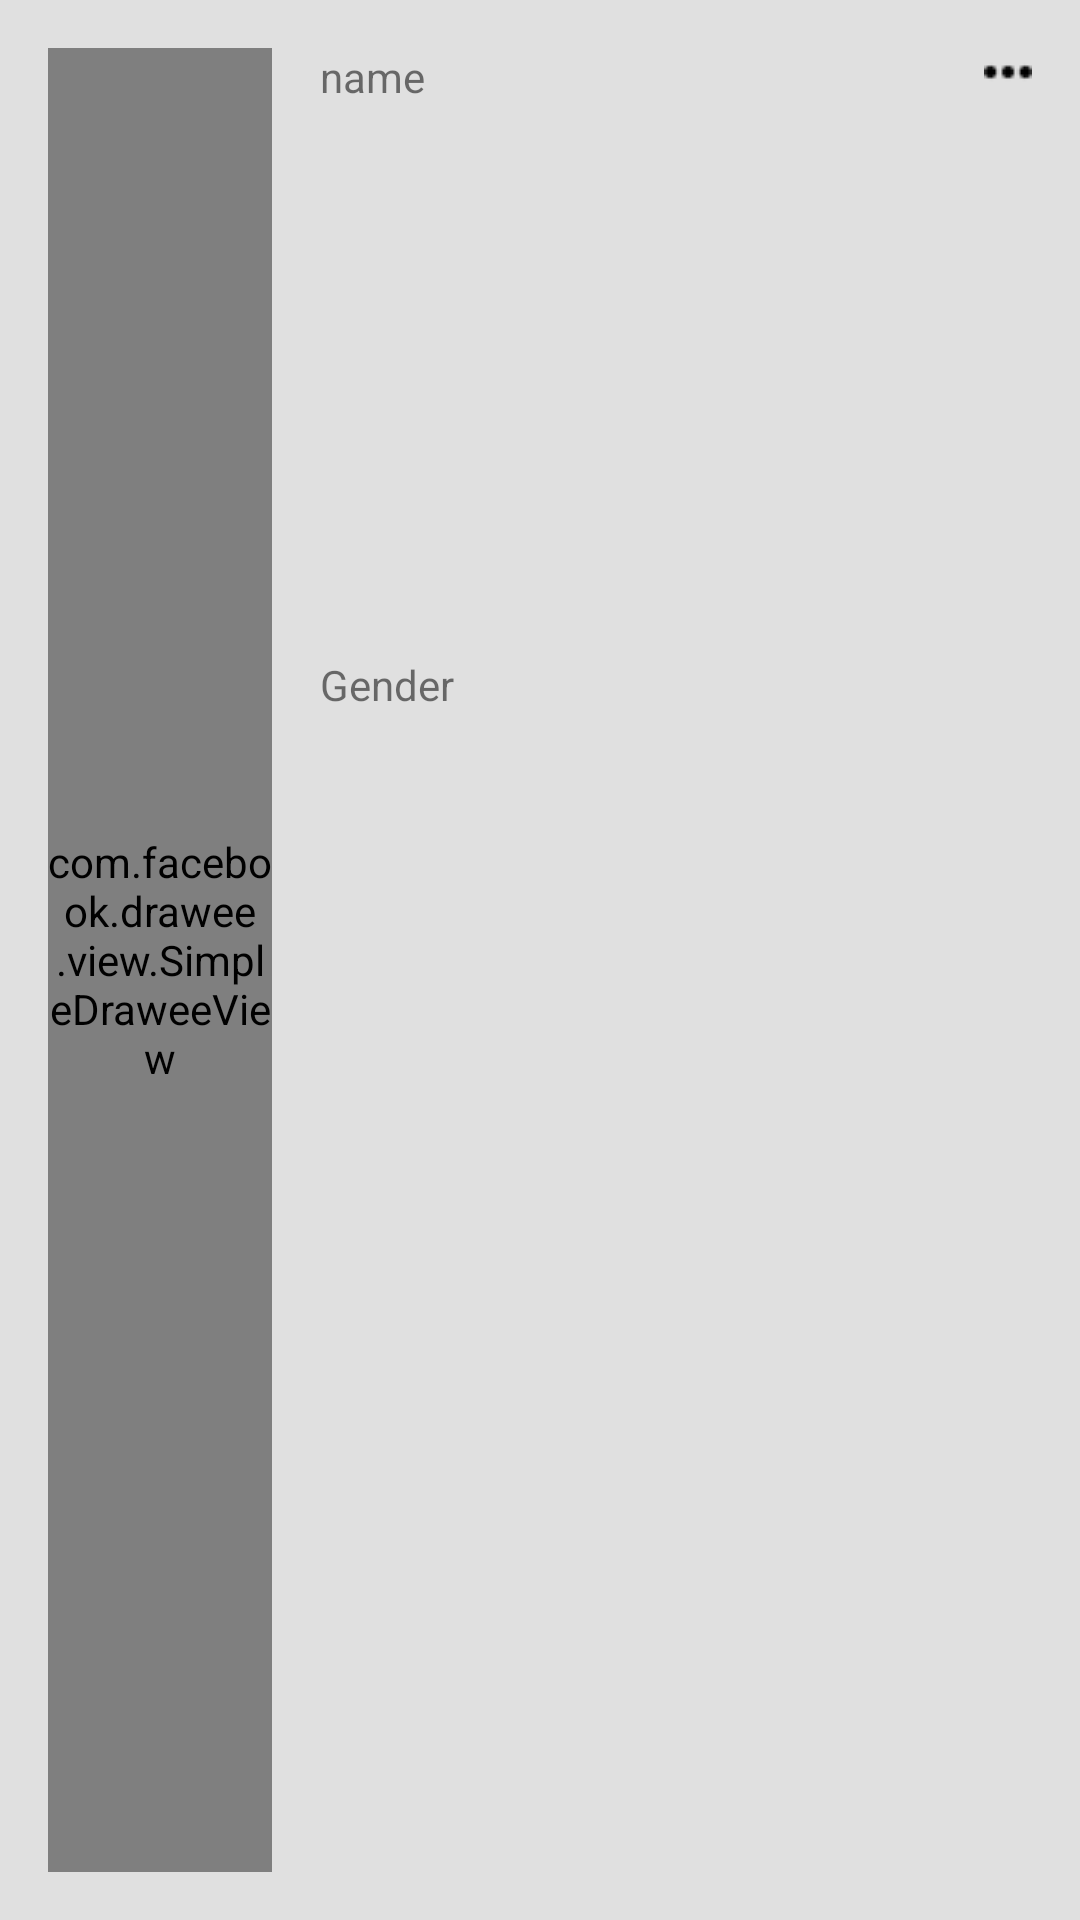

Android layout source for this screen:
<!-- AndroidManifest.xml: application theme AppTheme -->
<!-- res/layout/guest_row_item.xml -->
<?xml version="1.0" encoding="utf-8"?>
<LinearLayout android:background="#E0E0E0"
    android:layout_marginTop="8dp"
    android:layout_marginBottom="8dp"
    android:orientation="horizontal"
    xmlns:android="http://schemas.android.com/apk/res/android"
    android:layout_width="match_parent"
    android:layout_height="100dp"
    xmlns:fresco="http://schemas.android.com/apk/res-auto">

    <com.facebook.drawee.view.SimpleDraweeView
        android:layout_width="0dp"
        android:id="@+id/sdv_profile"
        android:layout_margin="16dp"
        fresco:roundAsCircle="true"
        android:layout_weight=".7"
        android:layout_marginRight="4dp"
        android:layout_height="match_parent" />
    <LinearLayout
        android:layout_marginBottom="16dp"
        android:layout_marginTop="16dp"
        android:orientation="vertical"
        android:layout_weight="2"
        android:layout_width="0dp"
        android:layout_height="match_parent">
        <TextView
            android:id="@+id/tv_name"
            android:text="name"
            android:layout_weight="1"
            android:layout_width="wrap_content"
            android:layout_height="0dp" />
        <TextView
            android:id="@+id/tv_gender"
            android:text="Gender"
            android:layout_weight="1"
            android:layout_width="wrap_content"
            android:layout_height="0dp" />
        <TextView
            android:id="@+id/tv_date"
            android:layout_weight="1"
            android:layout_width="wrap_content"
            android:layout_height="0dp" />
    </LinearLayout>
    <ImageView
        android:layout_marginRight="8dp"
        android:id="@+id/iv_more_option"
        android:layout_marginTop="16dp"
        android:layout_weight=".3"
        android:gravity="end"
        android:src="@drawable/more"
        android:layout_width="0dp"
        android:layout_height="wrap_content" />
</LinearLayout>
<!-- resources referenced by this layout -->
<resources>
  <!-- drawable more: png bitmap (drawable, 383 bytes) -->
  <style name="AppTheme" parent="Theme.AppCompat.Light.NoActionBar">
          
          <item name="colorPrimary">@color/colorPrimary</item>
          <item name="colorPrimaryDark">@color/colorPrimaryDark</item>
          <item name="colorAccent">@color/colorAccent</item>
          <item name="android:toolbarStyle">@style/Toolbar</item>
      </style>
  <color name="colorPrimary">#2196F3</color>
  <color name="colorPrimaryDark">#1565C0</color>
  <color name="colorAccent">#FF9100</color>
  <style name="Toolbar" parent="Widget.AppCompat.Toolbar">
          <item name="android:background">?colorPrimary</item>
          <item name="android:popupTheme">@style/Theme.AppCompat.Light</item>
      </style>
</resources>
